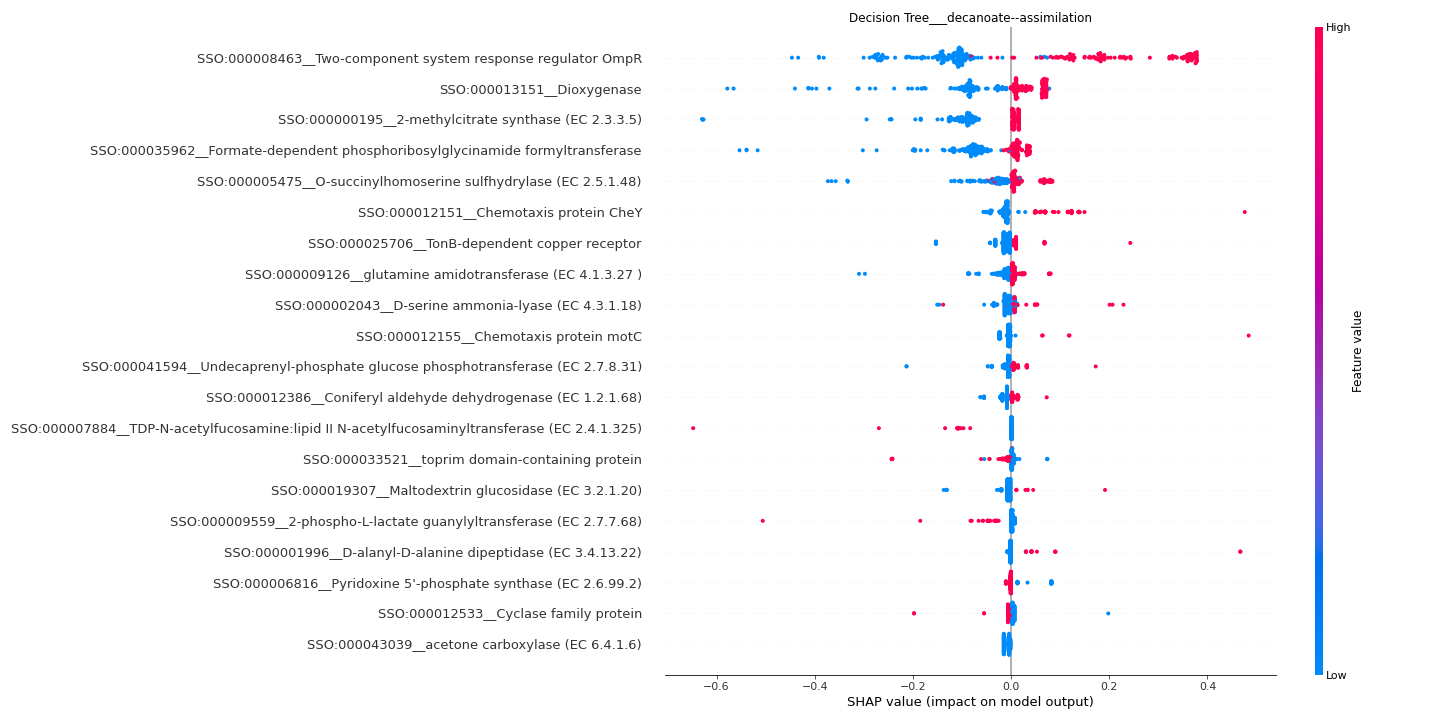

The table this chart was drawn from, first rows:
feature	importance
SSO:000008463__Two-component system resp…	0.1876
SSO:000013151__Dioxygenase	0.07218
SSO:000000195__2-methylcitrate synthase …	0.06507
SSO:000035962__Formate-dependent phospho…	0.06108
SSO:000005475__O-succinylhomoserine sulf…	0.03641
SSO:000012151__Chemotaxis protein CheY	0.03236
SSO:000025706__TonB-dependent copper rec…	0.01795
SSO:000009126__glutamine amidotransferas…	0.01612
SSO:000002043__D-serine ammonia-lyase (E…	0.01414
SSO:000012155__Chemotaxis protein motC	0.01226
SSO:000041594__Undecaprenyl-phosphate gl…	0.01135
SSO:000012386__Coniferyl aldehyde dehydr…	0.01026
SSO:000007884__TDP-N-acetylfucosamine:li…	0.00977
SSO:000033521__toprim domain-containing …	0.00938
SSO:000019307__Maltodextrin glucosidase …	0.009
SSO:000009559__2-phospho-L-lactate guany…	0.008514
SSO:000001996__D-alanyl-D-alanine dipept…	0.008467
SSO:000006816__Pyridoxine 5'-phosphate s…	0.007555
SSO:000012533__Cyclase family protein	0.007359
SSO:000043039__acetone carboxylase (EC 6…	0.00708
